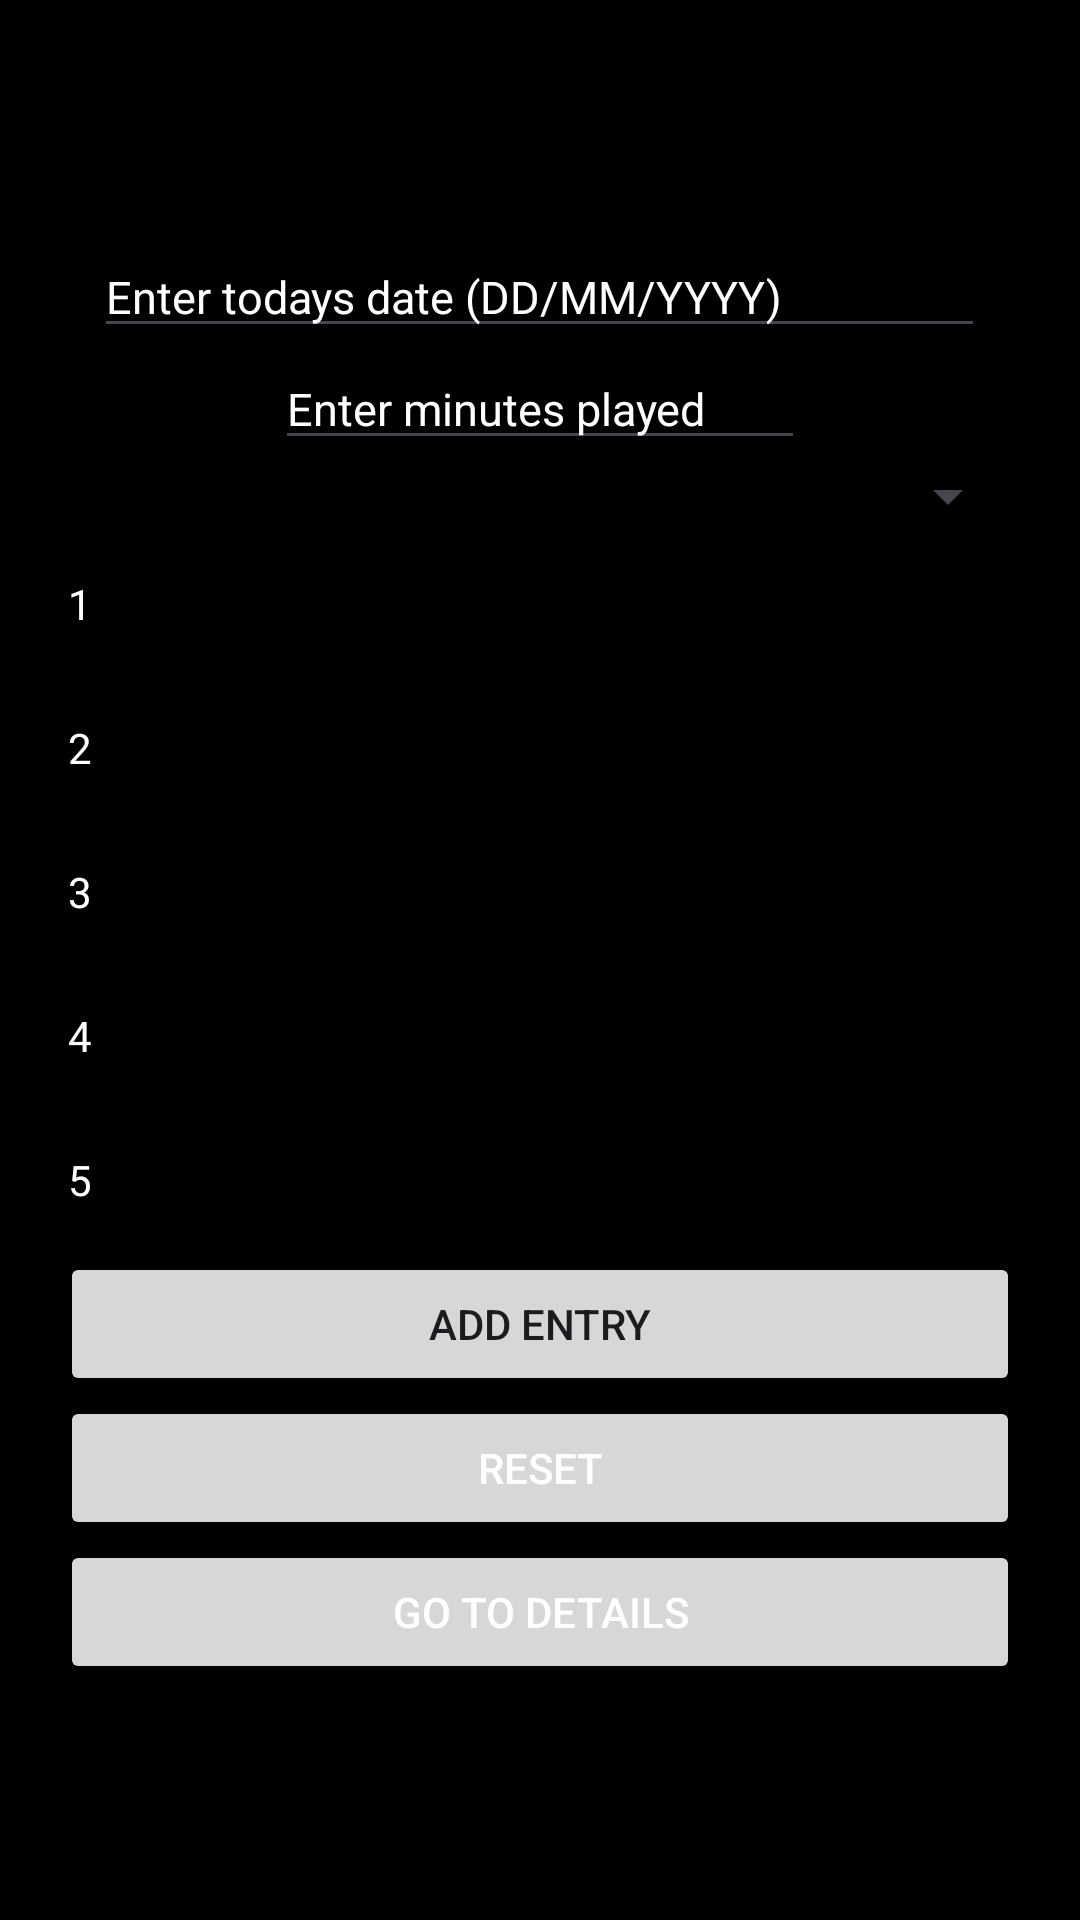

Reconstruct the res/layout file that produces this screen, plus the resources it refers to.
<!-- AndroidManifest.xml: application theme Theme.GameTesterLogApp -->
<!-- res/layout/activity_input_screen.xml -->
<?xml version="1.0" encoding="utf-8"?>
<LinearLayout xmlns:android="http://schemas.android.com/apk/res/android"
    xmlns:app="http://schemas.android.com/apk/res-auto"
    xmlns:tools="http://schemas.android.com/tools"
    android:id="@+id/main"
    android:orientation="vertical"
    android:gravity="center"
    android:padding="20dp"
    android:layout_width="match_parent"
    android:layout_height="match_parent"
    android:background="@color/black"
    tools:context=".InputScreen">

    <EditText
        android:id="@+id/date_editText"
        android:layout_width="297dp"
        android:layout_height="wrap_content"
        android:ems="10"
        android:hint="Enter todays date (DD/MM/YYYY)"
        android:inputType="text"
        android:textSize="15dp"
        android:textColorHint="@color/white"
        tools:layout_editor_absoluteX="19dp"
        tools:layout_editor_absoluteY="40dp" />

    <EditText
        android:id="@+id/minutes_played"
        android:layout_width="wrap_content"
        android:layout_height="wrap_content"
        android:ems="10"
        android:inputType="number"
        android:hint="Enter minutes played"
        android:textSize="15dp"
        android:textColorHint="@color/white"
        tools:layout_editor_absoluteX="16dp"
        tools:layout_editor_absoluteY="100dp" />

    <Spinner
        android:id="@+id/game_genre"
        android:layout_width="match_parent"
        android:layout_height="wrap_content"
        android:textColor="@color/white" />

    <RadioGroup
        android:layout_width="379dp"
        android:layout_height="240dp">

        <RadioButton
            android:id="@+id/rating_1"
            android:layout_width="match_parent"
            android:layout_height="wrap_content"
            android:textColor="@color/white"
            android:text="1" />

        <RadioButton
            android:id="@+id/rating_2"
            android:layout_width="match_parent"
            android:layout_height="wrap_content"
            android:textColor="@color/white"
            android:text="2" />

        <RadioButton
            android:id="@+id/rating_3"
            android:layout_width="match_parent"
            android:layout_height="wrap_content"
            android:textColor="@color/white"
            android:text="3" />

        <RadioButton
            android:id="@+id/rating_4"
            android:layout_width="match_parent"
            android:layout_height="wrap_content"
            android:textColor="@color/white"
            android:text="4" />

        <RadioButton
            android:id="@+id/rating_5"
            android:layout_width="match_parent"
            android:layout_height="wrap_content"
            android:textColor="@color/white"
            android:text="5" />
    </RadioGroup>

    <Button
        android:id="@+id/add_entry"
        android:layout_width="match_parent"
        android:layout_height="wrap_content"
        android:text="Add Entry" />

    <Button
        android:id="@+id/reset_btn"
        android:layout_width="match_parent"
        android:layout_height="wrap_content"
        android:textColor="@color/white"
        android:text="Reset" />

    <Button
        android:id="@+id/go_to_details"
        android:layout_width="match_parent"
        android:layout_height="wrap_content"
        android:textColor="@color/white"
        android:text="Go to details" />

</LinearLayout>
<!-- resources referenced by this layout -->
<resources>
  <style name="Theme.GameTesterLogApp" parent="Base.Theme.GameTesterLogApp" />
  <style name="Base.Theme.GameTesterLogApp" parent="Theme.Material3.DayNight.NoActionBar">
          
          
      </style>
  <!-- not gathered from this repository: default colours our renderer supplied (Android Studio template values) -->
  <color name="black">#FF000000</color>
  <color name="white">#FFFFFFFF</color>
</resources>
